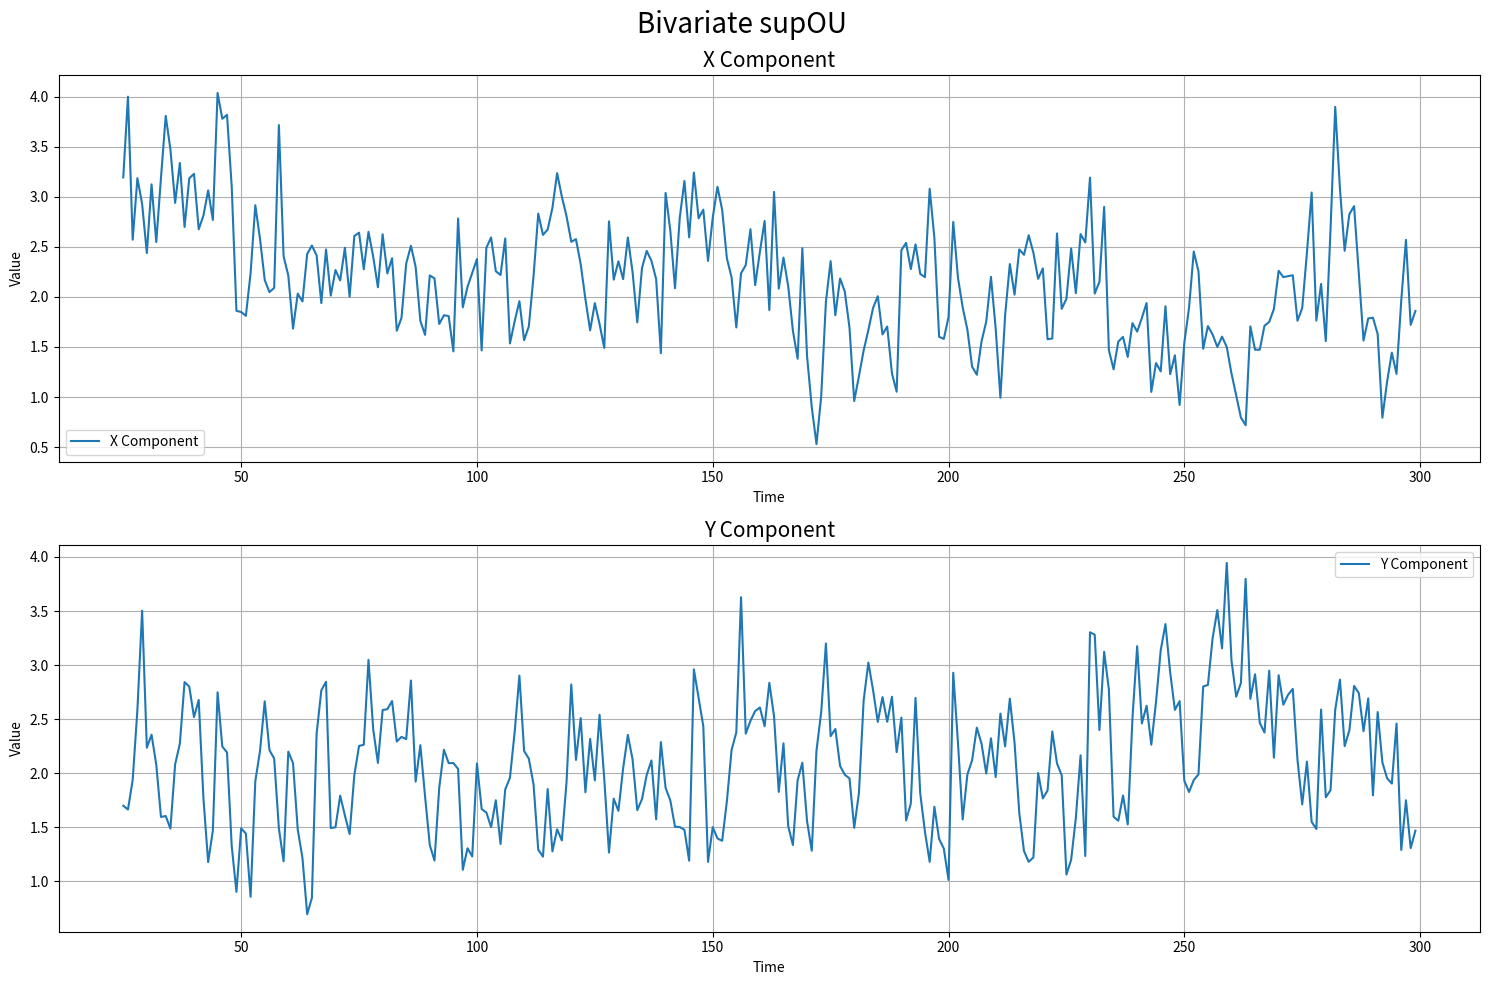

This figure's Python source: (Note: this script raises an exception after producing the figure.)
from typing import Optional

import numpy as np
from scipy.stats import gamma
import math


nu=10 #rate
a=3     #shape for U
b=0.05     #scale for U
c=0.5
Adj = np.array( [[ 0,1 ],
      [ 1,0 ]] ) #in K

cAdj = c * Adj
I2= np.identity(2)
cAdj += I2
k=-cAdj

eigenvalues, eigenvectors = np.linalg.eig(k)

lambda1 = eigenvalues[0]
lambda2 = eigenvalues[1]

O = np.linalg.inv(eigenvectors)

an=1.95  #shape for A
mu=(nu)*(a/(1/b)) #mean of Levy
var= (nu)*((a*(a+1)/(1/b)**2))   #variance of Levy



def get_gamma(s: int, random_state: Optional[int] = None) -> np.ndarray:
    np.random.seed(random_state)
    return np.random.gamma(a, b, s)


U1 = get_gamma(s=20000,random_state=42) #Ui for positive index for 1 Poisson
Un1=get_gamma(s=20000,random_state=43) #Ui for negative index for 1 Poisson

U2 = get_gamma(s=20000,random_state=60) #Ui for positive index for 2 Poisson
Un2=get_gamma(s=20000,random_state=61) #Ui for negative index for 2 Poisson

Ufj = get_gamma(s=20000,random_state=62) #Ui for positive index for || Poisson first component
Unfj=get_gamma(s=20000,random_state=63) #Ui for negative index for || Poisson first component

Usj= get_gamma(s=20000,random_state=64) #Ui for positive index for || Poisson second component
Unsj=get_gamma(s=20000,random_state=65) #Ui for negative index for || Poisson second component

#Function for generating Ai rv
def get_gammaP(s: int, random_state: Optional[int] = None) -> np.ndarray:
    np.random.seed(random_state)
    return np.random.gamma(an, 1, s)


theta1=get_gammaP(s=20000,random_state=45) #Ai for positive index for 1 Poisson
thetan1=get_gammaP(s=20000,random_state=44) #Ai for negative index for 1 Poisson

theta2=get_gammaP(s=20000,random_state=66) #Ai for positive index for 2 Poisson
thetan2=get_gammaP(s=20000,random_state=67) #Ai for negative index for 2 Poisson

thetaj=get_gammaP(s=20000,random_state=68) #Ai for positive index for || Poisson
thetanj=get_gammaP(s=20000,random_state=69) #Ai for negative index for || Poisson


#Function for generating Ti rv
def get_exp(s: int, random_state: Optional[int] = None) -> np.ndarray:
    np.random.seed(random_state)
    return np.random.exponential(1/nu, s) #scale=1/rate

T1=get_exp(s=20000,random_state=46)#Ti for positive index for 1 Poisson
Tn1=get_exp(s=20000,random_state=47)#Ti for negative index for 1 Poisson

T2=get_exp(s=20000,random_state=70)#Ti for positive index for 2 Poisson
Tn2=get_exp(s=20000,random_state=71)#Ti for negative index for 2 Poisson

Tj=get_exp(s=20000,random_state=72)#Ti for positive index for || Poisson
Tnj=get_exp(s=20000,random_state=73)#Ti for negative index for || Poisson


#Function for generating tau_i's rv
def get_tau(arr):
    cumulative_array = []
    running_sum = 0
    for num in arr:
        running_sum += num
        cumulative_array.append(running_sum)
    return cumulative_array

tau1=get_tau(T1)#tau_i for positive index for 1 Poisson
taun1=get_tau(Tn1)#tau_i for negative index for 1 Poisson

tau2=get_tau(T2)#tau_i for positive index for 2 Poisson
taun2=get_tau(Tn2)#tau_i for negative index for 2 Poisson

tauj=get_tau(Tj)#tau_i for positive index for || Poisson
taunj=get_tau(Tnj)#tau_i for negative index for || Poisson

# Generate array of function outputs for t values 0, 1, ..., 99
tv=300
t_values = np.arange(tv)
supOUb = np.zeros((tv, 2, 1))

def get_I1(Z:np.ndarray,k:int) -> np.ndarray:
   Sum=np.array([0,0])
   for i in range(0,k):
       Sum=Sum+np.dot(eigenvectors@np.array([[np.exp(lambda1*thetaj[i]*(Z-tauj[i])), 0],
              [0, np.exp(lambda2*thetaj[i]*(Z-tauj[i]))]])@O,np.array([Ufj[i],Usj[i]]))
   return(
       Sum
        )

def get_I2(Z:np.ndarray,k:int) -> np.ndarray:
    Sum=np.array([0,0])
    for i in range(0, k):
        Sum = Sum + np.dot(eigenvectors @ np.array([[np.exp(lambda1 * theta1[i] * (Z - tau1[i])), 0],
                                                    [0, np.exp(lambda2 * theta1[i] * (Z - tau1[i]))]]) @ O,np.array([U1[i],0]))

    return (
    Sum
        )


def get_I3(Z:np.ndarray,k:int) -> np.ndarray:
    Sum=np.array([0,0])
    for i in range(0, k):
        Sum = Sum + np.dot(eigenvectors @ np.array([[np.exp(lambda1 * theta2[i] * (Z - tau2[i])), 0],
                                                    [0, np.exp(lambda2 * theta2[i] * (Z - tau2[i]))]]) @ O,
                           np.array([0, U2[i]]))


    return (
    Sum
)


def get_I4(Z:np.ndarray) -> np.ndarray:
    Sum=np.array([0,0])
    for i in range(0,200):
        Sum = Sum + np.dot(eigenvectors @ np.array([[np.exp(lambda1 * thetanj[i] * (Z - taunj[i])), 0],
                                                    [0, np.exp(lambda2 * thetanj[i] * (Z - taunj[i]))]]) @ O,
                           np.array([Unfj[i], Unsj[i]]))

    return (
        Sum
    )

def get_I5(Z:np.ndarray) -> np.ndarray:
    Sum=np.array([0,0])
    for i in range(0, 200):
        Sum = Sum + np.dot(eigenvectors @ np.array([[np.exp(lambda1 * thetan1[i] * (Z - taun1[i])), 0],
                                                    [0, np.exp(lambda2 * thetan1[i] * (Z - taun1[i]))]]) @ O,
                           np.array([Un1[i], 0]))


    return (
    Sum
)


def get_I6(Z:np.ndarray) -> np.ndarray:
    Sum=np.array([0,0])
    for i in range(0, 200):
        Sum = Sum + np.dot(eigenvectors @ np.array([[np.exp(lambda1 * thetan2[i] * (Z - taun2[i])), 0],
                                                    [0, np.exp(lambda2 * thetan2[i] * (Z - taun2[i]))]]) @ O,
                           np.array([0, Un2[i]]))
    return (
            Sum
        )



def get_supOU(Z:int,tau1:np.ndarray,tau2:np.ndarray,tauj:np.ndarray) -> np.ndarray:
   # t= np.arange(Z, dtype=np.float128)
   index1=0;
   for l in tau1:
       if l<=Z:
           index1=index1+1
   k1=index1;
   index2 = 0;
   for l in tau2:
       if l <= Z:
           index2 = index2 + 1
   k2 = index2;
   indexj = 0;
   for l in tauj:
       if l <= Z:
           indexj = indexj + 1
   kj = indexj;
   I1=get_I1(Z, kj)
   I2=get_I2(Z,k1)
   I3 = get_I3(Z,k2)
   I4=get_I4(Z)
   I5=get_I5(Z)
   I6 = get_I6(Z)
   return(
     np.expand_dims(I1 + I2 + I3 + I4 + I5 + I6, axis=1)
        )

for t in t_values:
    supOUbv =  get_supOU(t,tau1,tau2,tauj)
    supOUb[t] = supOUbv


# Iterate through each time value in t_values
for t in t_values:
    print(f"Vector at time {t}:\n{supOUb[t]}")

    import matplotlib.pyplot as plt

    # Define lists outside the loop to store x and y components for all vectors at all time steps
    x_component_values = []
    y_component_values = []

    # Assuming t_values is defined somewhere above
    for t in t_values:
        print(f"Vector at time {t}:\n{supOUb[t]}")

        # Extract x and y components for each vector at this time step
        vector = supOUb[t].flatten()
        x_component = vector[0]
        y_component = vector[1]

        x_component_values.append(x_component)
        y_component_values.append(y_component)

    # Select data for time range t=10 to t=200
    start_time = 25
    end_time = 1000
    selected_t_values = t_values[start_time:end_time]
    selected_x_components = x_component_values[start_time:end_time]
    selected_y_components = y_component_values[start_time:end_time]

    meanx = np.mean(selected_x_components)
    variancex = np.var(selected_x_components)

    print("Mean of x component:", meanx)
    print("Variance of x component:", variancex)

    meany = np.mean(selected_y_components)
    variancey = np.var(selected_y_components)

    print("Mean of y component:", meany)
    print("Variance of y component:", variancey)


    def autocorr2(x, lags):
        '''manualy compute, non partial'''

        mean = np.mean(x)
        var = np.var(x)
        xp = x - mean
        corr = [1. if l == 0 else np.sum(xp[l:] * xp[:-l]) / len(x) / var for l in lags]

        return np.array(corr)


    lags = np.arange(0, 100)

    autocorrx = autocorr2(selected_x_components, lags)
    autocorry = autocorr2(selected_y_components, lags)

    fig, axes = plt.subplots(2, 1, figsize=(15, 10))  # Create subplots for X and Y components
    title = "Bivariate supOU "
    # title += r"$\alpha=0.07$, $\gamma = 0$, $\beta = 0.001$"
    axes[0].plot(selected_t_values, selected_x_components, label='X Component')
    axes[0].set_title("X Component", fontsize=15)
    axes[1].plot(selected_t_values, selected_y_components, label='Y Component')
    axes[1].set_title("Y Component", fontsize=15)

    for ax in axes:
        ax.set_xlabel('Time')
        ax.set_ylabel('Value')
        ax.legend()
        ax.grid(True)

    plt.suptitle(title, fontsize=20)
    plt.tight_layout()
    plt.show()

    plt.stem(lags, autocorrx, use_line_collection=True)
   # plt.plot(lags, (1 - B * lags) ** (1 - an), color='black', label='Theoretical Autocorrelation Function')

    plt.xlabel('Lag')
    plt.ylabel('Autocorrelation of x component')
    plt.title('Autocorrelation Function of X component')
    plt.show(block=True)

    plt.stem(lags, autocorry, use_line_collection=True)
    # plt.plot(lags, (1 - B * lags) ** (1 - an), color='black', label='Theoretical Autocorrelation Function')

    plt.xlabel('Lag')
    plt.ylabel('Autocorrelation of y component')
    plt.title('Autocorrelation Function of Y component')
    plt.show(block=True)
